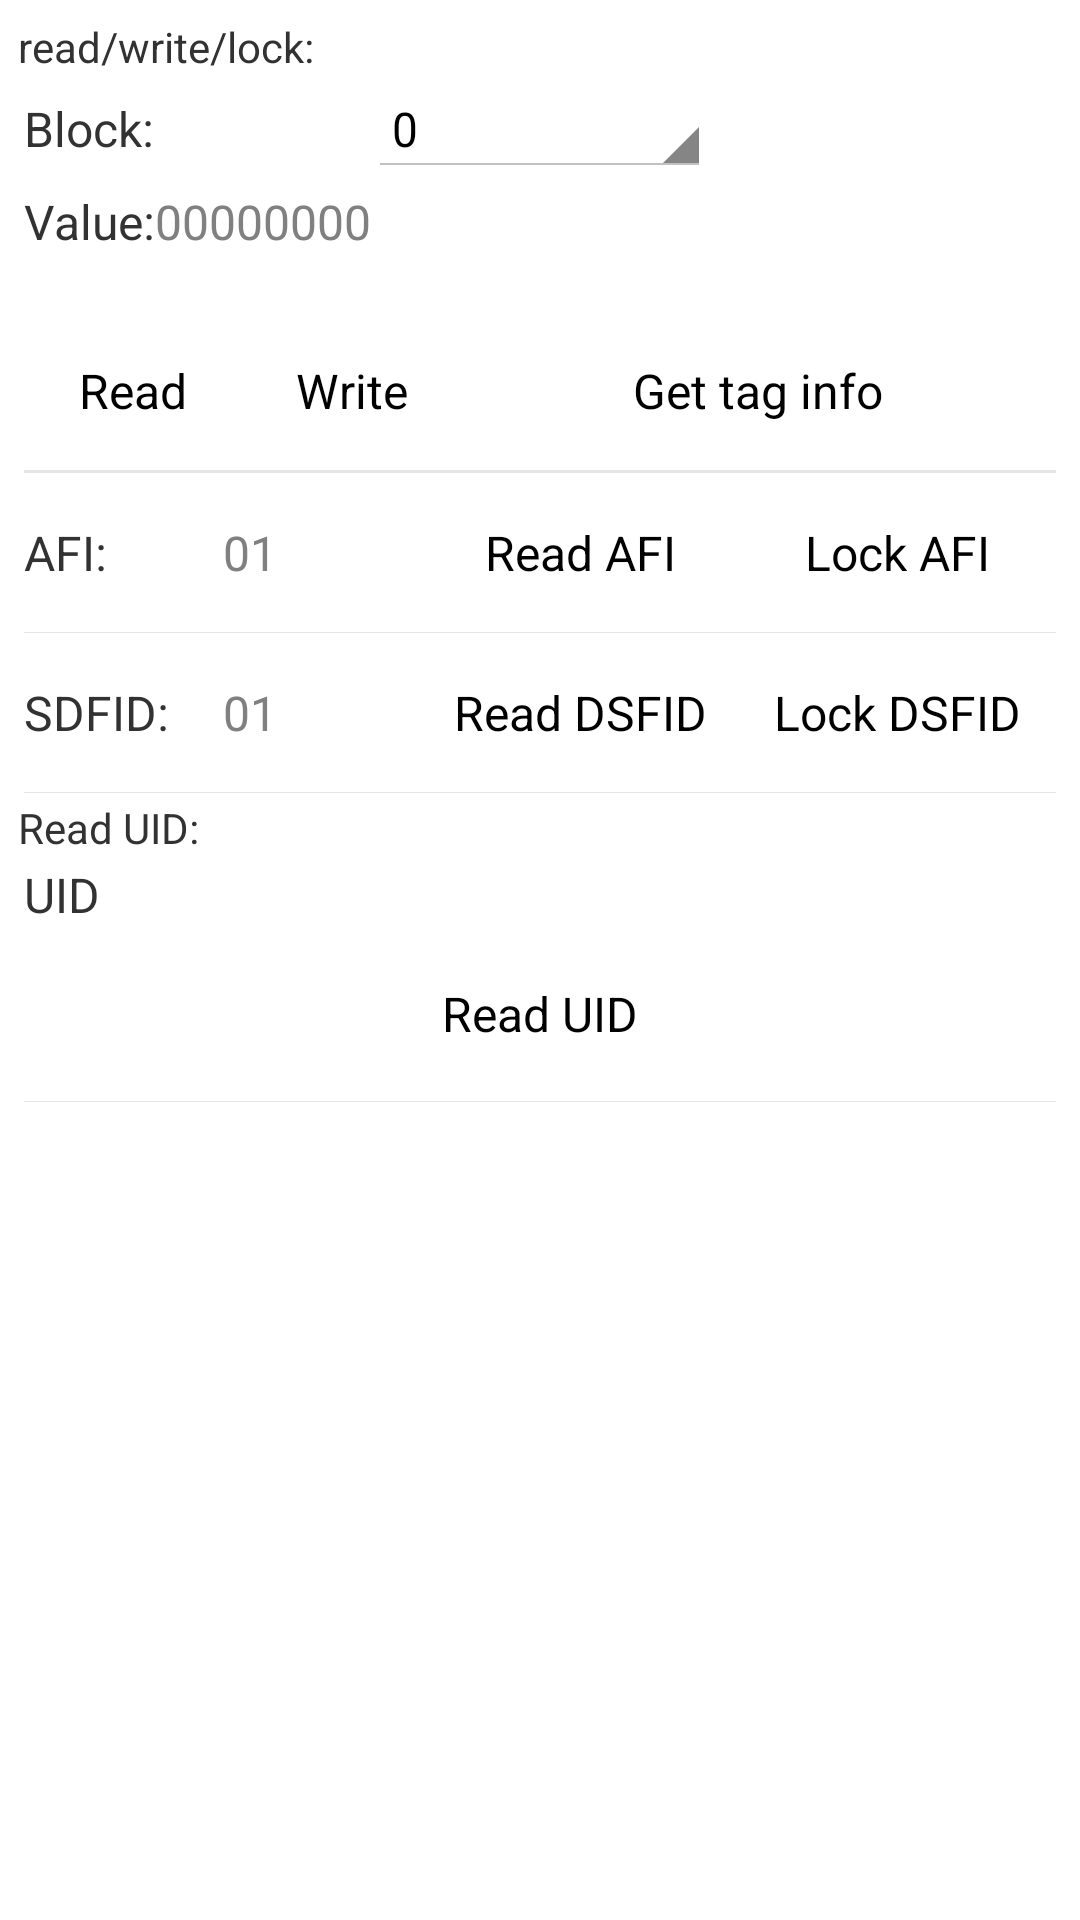

This screen was rendered from an Android layout file. Write that file and the resources it references.
<!-- AndroidManifest.xml: application theme AppTheme -->
<!-- res/layout/hf_iso15693.xml -->
<?xml version="1.0" encoding="utf-8"?>
<LinearLayout xmlns:android="http://schemas.android.com/apk/res/android"
			  android:layout_width="match_parent"
			  android:layout_height="match_parent"
			  android:orientation="vertical">

	<LinearLayout
		android:layout_width="match_parent"
		android:layout_height="match_parent"
		android:orientation="vertical"
		android:layout_margin="6dp"
		android:id="@+id/view_split_main">

		<LinearLayout
			android:id="@+id/view_split_left"
			android:layout_width="match_parent"
			android:layout_height="wrap_content"
			android:orientation="vertical">

			<TextView
				android:layout_width="wrap_content"
				android:layout_height="wrap_content"
				android:text="@string/hf_iso15693_rwl_title"
				android:textSize="14sp"/>

			<LinearLayout
				android:layout_width="match_parent"
				android:layout_height="wrap_content"
				android:layout_margin="2dp"
				android:orientation="horizontal">

				<TextView
					android:layout_width="0dp"
					android:layout_height="wrap_content"
					android:layout_marginBottom="2dp"
					android:layout_weight="0.4"
					android:text="@string/hf_block"/>

				<Spinner
					android:id="@+id/sp_Write_Block"
					android:layout_width="0dp"
					android:layout_height="wrap_content"
					android:layout_weight="0.4"
					android:entries="@array/Array_Block"/>

				<View
					android:layout_width="0dp"
					android:layout_height="match_parent"
					android:layout_weight="0.4"/>
			</LinearLayout>

			<LinearLayout
				android:layout_width="match_parent"
				android:layout_height="wrap_content"
				android:layout_margin="2dp"
				android:focusable="true"
				android:focusableInTouchMode="true"
				android:orientation="horizontal">

				<TextView
					android:layout_width="wrap_content"
					android:layout_height="wrap_content"
					android:text="@string/hf_mifare_value"/>

				<EditText
					android:id="@+id/tb_iso15693_WriteData"
					android:layout_width="fill_parent"
					android:layout_height="wrap_content"
					android:background="@drawable/view_rectangle_morelist_gray"
					android:gravity="left|top"
					android:hint="00000000"
					android:inputType="textMultiLine"
					android:maxLines="2"
					android:minLines="2"/>
			</LinearLayout>

			<LinearLayout
				android:layout_width="match_parent"
				android:layout_height="45dp"
				android:layout_margin="2dp"
				android:orientation="horizontal">

				<Button
                    android:layout_width="0dp"
					android:layout_height="wrap_content"
					android:layout_margin="5dp"
					android:layout_weight="0.2"
					android:background="@drawable/button_blue"
					android:text="@string/hf_read"/>

				<Button
                    android:layout_width="0dp"
					android:layout_height="wrap_content"
					android:layout_margin="5dp"
					android:layout_weight="0.2"
					android:background="@drawable/button_blue"
					android:onClick="Write"
					android:text="@string/hf_write"/>

				<Button
                    android:layout_width="0dp"
					android:layout_height="wrap_content"
					android:layout_margin="5dp"
					android:layout_weight="0.6"
					android:background="@drawable/button_orange"
					android:onClick="GetInfo"
					android:text="@string/hf_iso15693_get_tag_info"/>
			</LinearLayout>

			<View
				android:layout_width="fill_parent"
				android:layout_height="1dp"
				android:layout_margin="2dp"
				android:background="?android:attr/listDivider"/>

			<LinearLayout
				android:layout_width="match_parent"
				android:layout_height="45dp"
				android:layout_margin="2dp"
				android:focusable="true"
				android:focusableInTouchMode="true"
				android:gravity="center_vertical"
				android:orientation="horizontal">

				<TextView
					android:layout_width="0dp"
					android:layout_height="wrap_content"
					android:layout_weight="0.2"
					android:text="@string/hf_iso15693_AFI"/>

				<EditText
					android:id="@+id/tb_iso15693_AFI"
					android:layout_width="0dp"
					android:layout_height="wrap_content"
					android:layout_weight="0.2"
					android:background="@drawable/view_rectangle_morelist_gray"
					android:hint="01"/>

				<Button
                    android:layout_width="0dp"
					android:layout_height="wrap_content"
					android:layout_margin="3dp"
					android:layout_weight="0.3"
					android:background="@drawable/button_orange"
					android:onClick="writeAFI"
					android:text="@string/hf_iso15693_read_AFI"/>

				<Button
                    android:layout_width="0dp"
					android:layout_height="wrap_content"
					android:layout_margin="3dp"
					android:layout_weight="0.3"
					android:background="@drawable/button_blue"
					android:onClick="lockAFI"
					android:text="@string/hf_iso15693_lock_AFI"/>
			</LinearLayout>

			<View
				android:layout_width="fill_parent"
				android:layout_height="1px"
				android:layout_margin="2dp"
				android:background="?android:attr/listDivider"/>

			<LinearLayout
				android:layout_width="match_parent"
				android:layout_height="45dp"
				android:layout_margin="2dp"
				android:focusable="true"
				android:focusableInTouchMode="true"
				android:gravity="center_vertical"
				android:orientation="horizontal">

				<TextView
					android:layout_width="0dp"
					android:layout_height="wrap_content"
					android:layout_weight="0.2"
					android:text="@string/hf_iso15693_DSFID"/>

				<EditText
					android:id="@+id/tb_iso15693_DSFID"
					android:layout_width="0dp"
					android:layout_height="wrap_content"
					android:layout_weight="0.2"
					android:background="@drawable/view_rectangle_morelist_gray"
					android:hint="01"/>

				<Button
                    android:layout_width="0dp"
					android:layout_height="wrap_content"
					android:layout_margin="3dp"
					android:layout_weight="0.3"
					android:background="@drawable/button_orange"
					android:onClick="writeDSFID"
					android:text="@string/hf_iso15693_read_DSFID"/>

				<Button
                    android:layout_width="0dp"
					android:layout_height="wrap_content"
					android:layout_margin="3dp"
					android:layout_weight="0.3"
					android:background="@drawable/button_blue"
					android:onClick="lockDSFID"
					android:text="@string/hf_iso15693_lock_DSFID"/>
			</LinearLayout>

			<View
				android:layout_width="fill_parent"
				android:layout_height="1px"
				android:layout_margin="2dp"
				android:background="?android:attr/listDivider"/>

		</LinearLayout>
		<LinearLayout
			android:layout_width="match_parent"
			android:layout_height="wrap_content"
			android:orientation="vertical"
			android:id="@+id/view_split_right">

			<TextView
				android:layout_width="wrap_content"
				android:layout_height="wrap_content"
				android:text="@string/hf_read_uid_title"
				android:textSize="14sp"/>

			<LinearLayout
				android:layout_width="match_parent"
				android:layout_height="wrap_content"
				android:layout_margin="2dp"
				android:focusable="true"
				android:focusableInTouchMode="true"
				android:orientation="horizontal">

				<TextView
					android:layout_width="wrap_content"
					android:layout_height="wrap_content"
					android:text="@string/hf_uid"/>

				<EditText
					android:id="@+id/tb_Access_Uid"
					android:layout_width="fill_parent"
					android:layout_height="wrap_content"
					android:background="@drawable/view_rectangle_morelist_gray"/>
			</LinearLayout>

			<LinearLayout
				android:layout_width="match_parent"
				android:layout_height="50dp"
				android:layout_margin="2dp"
				android:orientation="horizontal">

				<Button
                    android:layout_width="fill_parent"
					android:layout_height="wrap_content"
					android:layout_margin="5dp"
					android:background="@drawable/button_orange"
					android:onClick="ReadUID"
					android:text="@string/hf_read_uid"/>
			</LinearLayout>

			<View
				android:layout_width="fill_parent"
				android:layout_height="1px"
				android:layout_margin="2dp"
				android:background="?android:attr/listDivider"/>
		</LinearLayout>
	</LinearLayout>
</LinearLayout>
<!-- resources referenced by this layout -->
<resources>
  <string name="hf_block">Block:</string>
  <string name="hf_iso15693_AFI">AFI:</string>
  <string name="hf_iso15693_DSFID">SDFID:</string>
  <string name="hf_iso15693_get_tag_info">Get tag info</string>
  <string name="hf_iso15693_lock_AFI">Lock AFI</string>
  <string name="hf_iso15693_lock_DSFID">Lock DSFID</string>
  <string name="hf_iso15693_read_AFI">Read AFI</string>
  <string name="hf_iso15693_read_DSFID">Read DSFID</string>
  <string name="hf_iso15693_rwl_title">read/write/lock:</string>
  <string name="hf_mifare_value">Value:</string>
  <string name="hf_read">Read</string>
  <string name="hf_read_uid">Read UID</string>
  <string name="hf_read_uid_title">Read UID:</string>
  <string name="hf_uid">UID</string>
  <string name="hf_write">Write</string>
  <style name="AppTheme" parent="Theme.AppCompat.Light.NoActionBar">
           
           <item name="colorPrimary">@color/main_color</item>
           <item name="colorPrimaryDark">@color/main_color_dark</item>
           <item name="colorAccent">@color/main_color_light</item>
      </style>
  <color name="main_color">#fbd703</color>
  <color name="main_color_dark">#daa628</color>
  <color name="main_color_light">#D1B300</color>
</resources>
